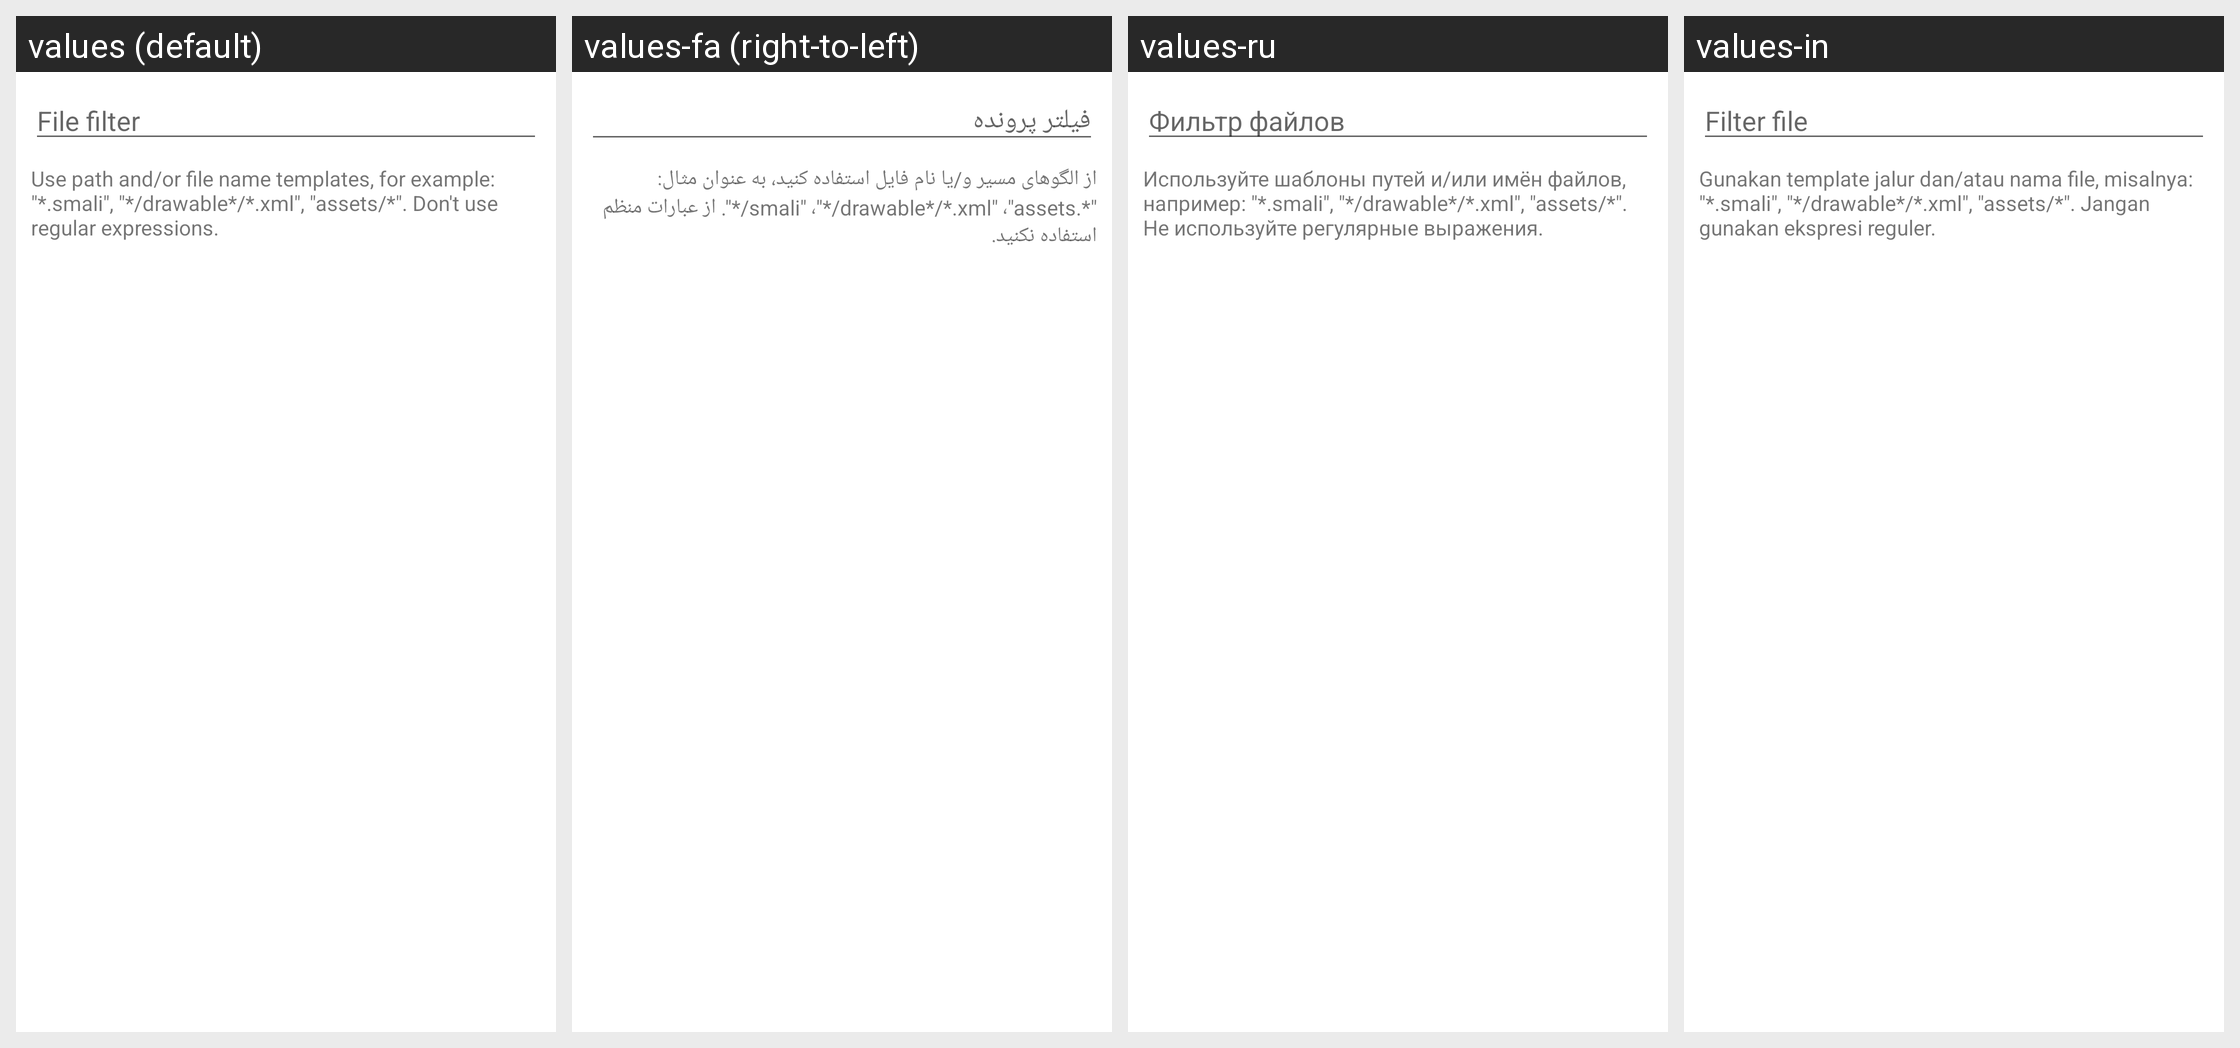

This grid shows one Android layout under several languages. Give, for every string resource on the screen, its name, the default text and each shown locale's text.
Android screen res/layout/mdialog.xml rendered under 4 locales, left to right: values (default), values-fa (right-to-left), values-ru, values-in. Device: Nexus 5 (rendered at 1080×1920; each locale shown at half size, 540×960, under a caption strip naming it); theme Theme.MaterialComponents.DayNight.NoActionBar.
Other locales in the repository, not shown: values-ar, values-bg, values-cs, values-de, values-el, values-es, values-fr, values-he, values-hu, values-it, values-iw, values-ja, values-ko, values-lt, values-my, values-pl, values-pt, values-ro, values-sq, values-tr, values-uk, values-uz, values-vi, values-zh.
Strings drawn on this screen, with the default value and each locale's value (text and hints the layout hard-codes, and strings that could not be matched under every locale, appear in the picture but are not listed):

file_filter
  values: File filter
  values-fa: فیلتر پرونده
  values-ru: Фильтр файлов
  values-in: Filter file

file_filter_help
  values: Use path and/or file name templates, for example: "*.smali", "*/drawable*/*.xml", "assets/*". Don't use regular expressions.
  values-fa: از الگوهای مسیر و/یا نام فایل استفاده کنید، به عنوان مثال: "*.smali" ،"*/drawable*/*.xml" ،"assets/*". از عبارات منظم استفاده نکنید.
  values-ru: Используйте шаблоны путей и/или имён файлов, например: "*.smali", "*/drawable*/*.xml", "assets/*". Не используйте регулярные выражения.
  values-in: Gunakan template jalur dan/atau nama file, misalnya: "*.smali", "*/drawable*/*.xml", "assets/*". Jangan gunakan ekspresi reguler.
